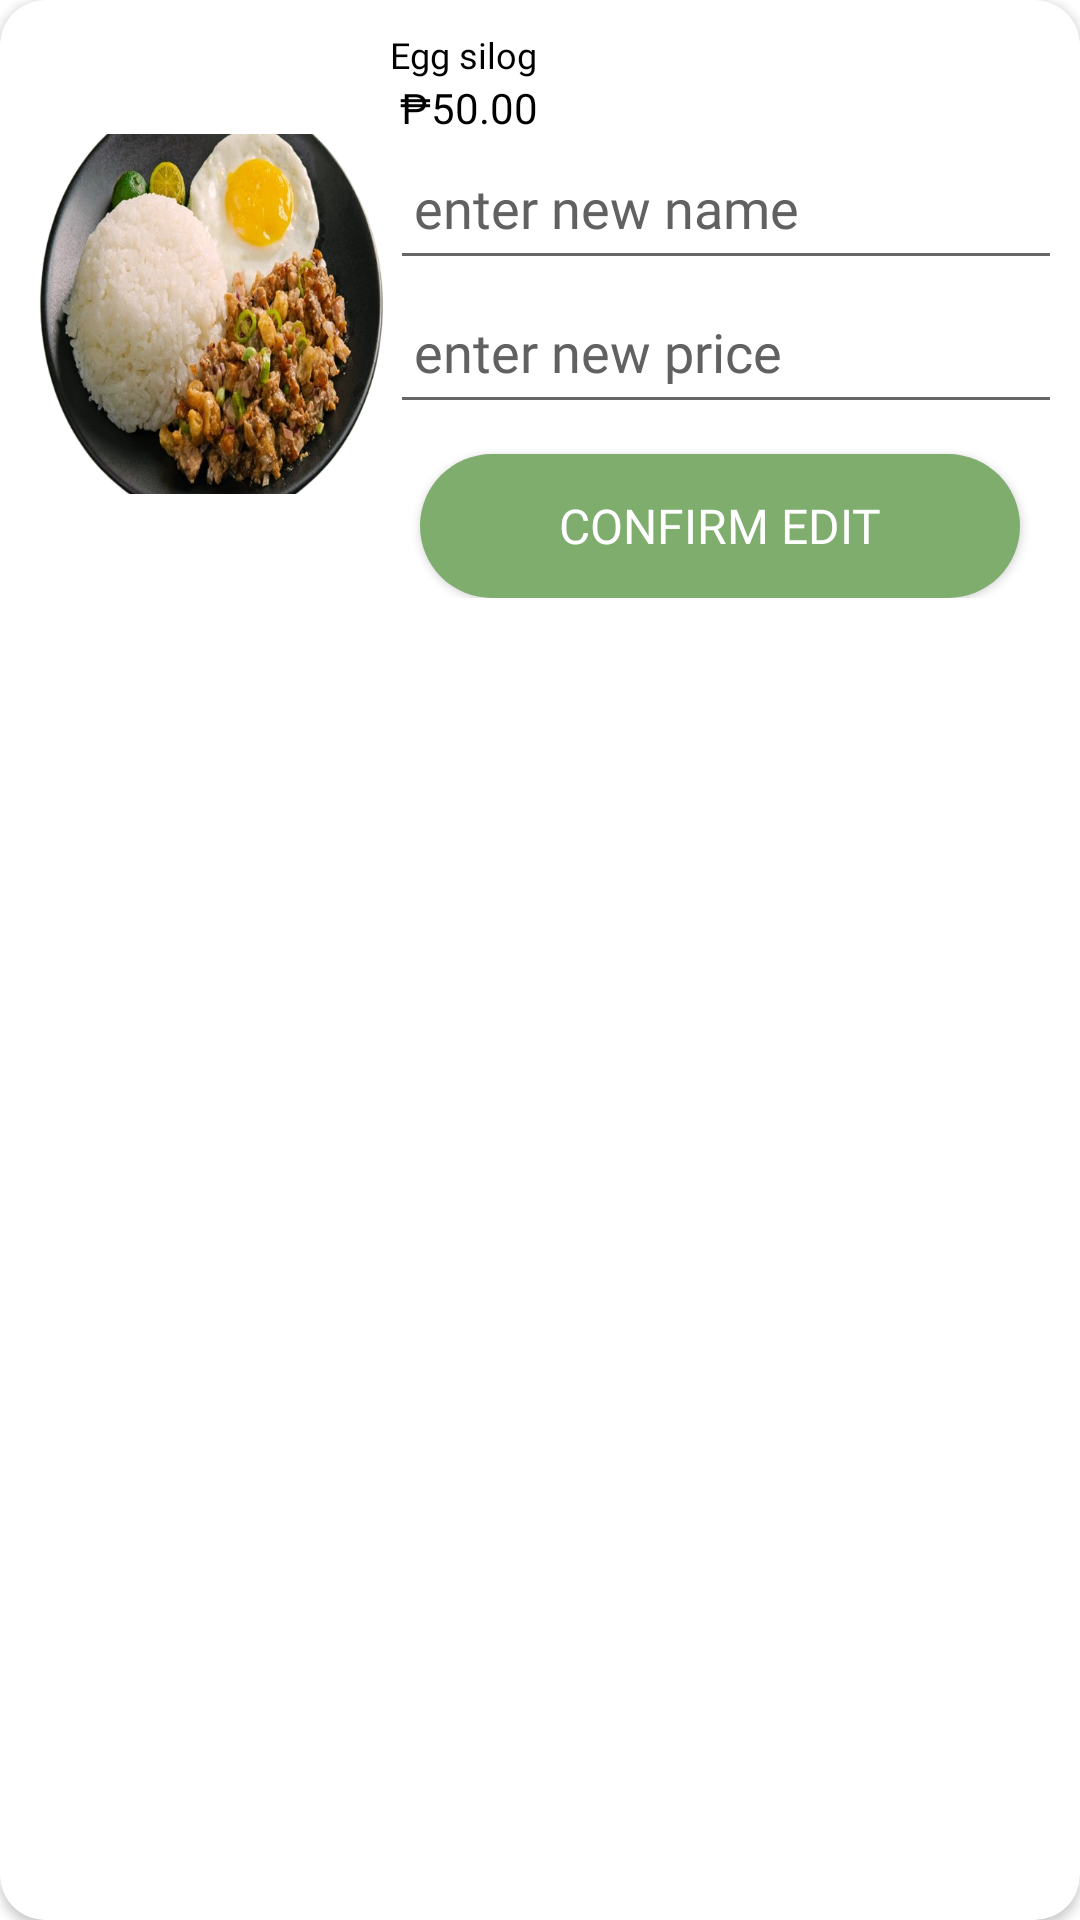

Produce the Android XML layout that renders to this screen, including the resource entries it uses.
<!-- AndroidManifest.xml: application theme Theme.Tasty_Trends -->
<!-- res/layout/layout_stall_owner_menu_item.xml -->
<?xml version="1.0" encoding="utf-8"?>
<androidx.cardview.widget.CardView xmlns:android="http://schemas.android.com/apk/res/android"
    xmlns:app="http://schemas.android.com/apk/res-auto"
    xmlns:tools="http://schemas.android.com/tools"
    android:id="@+id/cardView"
    android:layout_width="match_parent"
    android:layout_height="wrap_content"
    android:layout_margin="5dp"
    android:padding="5dp"
    app:cardBackgroundColor="@color/white"
    app:cardCornerRadius="15dp">

    <LinearLayout
        android:layout_width="match_parent"
        android:layout_height="match_parent"
        android:layout_gravity="center"
        android:orientation="vertical">

        <androidx.constraintlayout.widget.ConstraintLayout
            android:layout_width="match_parent"
            android:layout_height="wrap_content"
            android:layout_margin="10dp">

            <ImageView
                android:id="@+id/imageView8"
                android:layout_width="wrap_content"
                android:layout_height="wrap_content"
                android:background="@drawable/redbg"
                app:layout_constraintEnd_toEndOf="parent"
                app:layout_constraintTop_toTopOf="parent"
                app:srcCompat="@drawable/close_icon" />

            <ImageView
                android:id="@+id/ivStallmenuImg"
                android:layout_width="120dp"
                android:layout_height="120dp"
                android:layout_gravity="center"
                android:scaleType="centerCrop"
                android:src="@drawable/egg_silog"
                app:layout_constraintBottom_toBottomOf="parent"
                app:layout_constraintStart_toStartOf="parent"
                app:layout_constraintTop_toTopOf="parent" />

            <TextView
                android:id="@+id/tvmenuName"
                android:layout_width="wrap_content"
                android:layout_height="wrap_content"
                android:fontFamily="@font/poppins_bold"
                android:text="Egg silog"
                android:textAlignment="center"
                android:textColor="@color/black"
                android:textSize="12sp"
                app:layout_constraintStart_toEndOf="@+id/ivStallmenuImg"
                app:layout_constraintTop_toTopOf="parent" />

            <TextView
                android:id="@+id/tvPrice"
                android:layout_width="105dp"
                android:layout_height="wrap_content"
                android:fontFamily="@font/poppins_bold"
                android:text=" ₱50.00"
                android:textColor="@color/black"
                app:layout_constraintStart_toEndOf="@+id/ivStallmenuImg"
                app:layout_constraintTop_toBottomOf="@+id/tvmenuName" />

            <EditText
                android:id="@+id/et"
                android:layout_width="250dp"
                android:layout_height="48dp"
                android:ems="10"
                android:fontFamily="@font/poppins"
                android:hint="enter new price"
                android:inputType="text"
                android:padding="8dp"
                android:textColor="@color/black"
                android:textColorHint="@color/darkGrey"
                android:textColorLink="@color/black"
                app:layout_constraintStart_toEndOf="@+id/ivStallmenuImg"
                app:layout_constraintTop_toBottomOf="@+id/et2" />

            <EditText
                android:id="@+id/et2"
                android:layout_width="250dp"
                android:layout_height="48dp"
                android:ems="10"
                android:fontFamily="@font/poppins"
                android:hint="enter new name"
                android:inputType="text"
                android:padding="8dp"
                android:textColor="@color/black"
                android:textColorHint="@color/darkGrey"
                android:textColorLink="@color/black"
                app:layout_constraintStart_toEndOf="@+id/ivStallmenuImg"
                app:layout_constraintTop_toBottomOf="@+id/tvPrice" />

            <androidx.appcompat.widget.AppCompatButton
                android:id="@+id/btnsignin2"
                android:layout_width="200dp"
                android:layout_height="48dp"
                android:layout_gravity="center"
                android:layout_margin="10dp"
                android:background="@drawable/viewpager_bkg"
                android:fontFamily="@font/poppins"
                android:text="Confirm edit"
                android:textColor="#FFFFFF"
                android:textSize="16sp"
                app:cornerRadius="30dp"
                app:layout_constraintStart_toEndOf="@+id/ivStallmenuImg"
                app:layout_constraintTop_toBottomOf="@+id/et" />

        </androidx.constraintlayout.widget.ConstraintLayout>


    </LinearLayout>
</androidx.cardview.widget.CardView>
<!-- resources referenced by this layout -->
<resources>
  <color name="black">#FF000000</color>
  <color name="darkGrey">#616161</color>
  <color name="white">#FFFFFFFF</color>
  <!-- drawable egg_silog: png bitmap (drawable, 434627 bytes) -->
  <!-- drawable redbg (drawable) -->
  <?xml version="1.0" encoding="utf-8"?>
  <shape xmlns:android="http://schemas.android.com/apk/res/android">
  
      <solid
          android:color="#E04C4C"/>
      <corners
          android:radius="5dp"/>
  
  </shape>
  <!-- drawable viewpager_bkg (drawable) -->
  <?xml version="1.0" encoding="utf-8"?>
  <shape xmlns:android="http://schemas.android.com/apk/res/android" android:shape="rectangle">
  
      <solid
          android:color="@color/green"/>
      <corners
          android:radius="100dp"/>
  
  </shape>
  <style name="Theme.Tasty_Trends" parent="Theme.MaterialComponents.DayNight.DarkActionBar">
          
          <item name="colorPrimary">@color/purple_500</item>
          <item name="colorPrimaryVariant">@color/purple_700</item>
          <item name="colorOnPrimary">@color/white</item>
          
          <item name="colorSecondary">@color/teal_200</item>
          <item name="colorSecondaryVariant">@color/teal_700</item>
          <item name="colorOnSecondary">@color/black</item>
          
          <item name="android:statusBarColor">?attr/colorPrimaryVariant</item>
          
          <item name="windowActionBar">false</item>
          <item name="windowNoTitle">true</item>
      </style>
  <color name="green">#7EAD6E</color>
  <color name="purple_500">#FF6200EE</color>
  <color name="purple_700">#FF3700B3</color>
  <color name="teal_200">#FF03DAC5</color>
  <color name="teal_700">#FF018786</color>
</resources>
